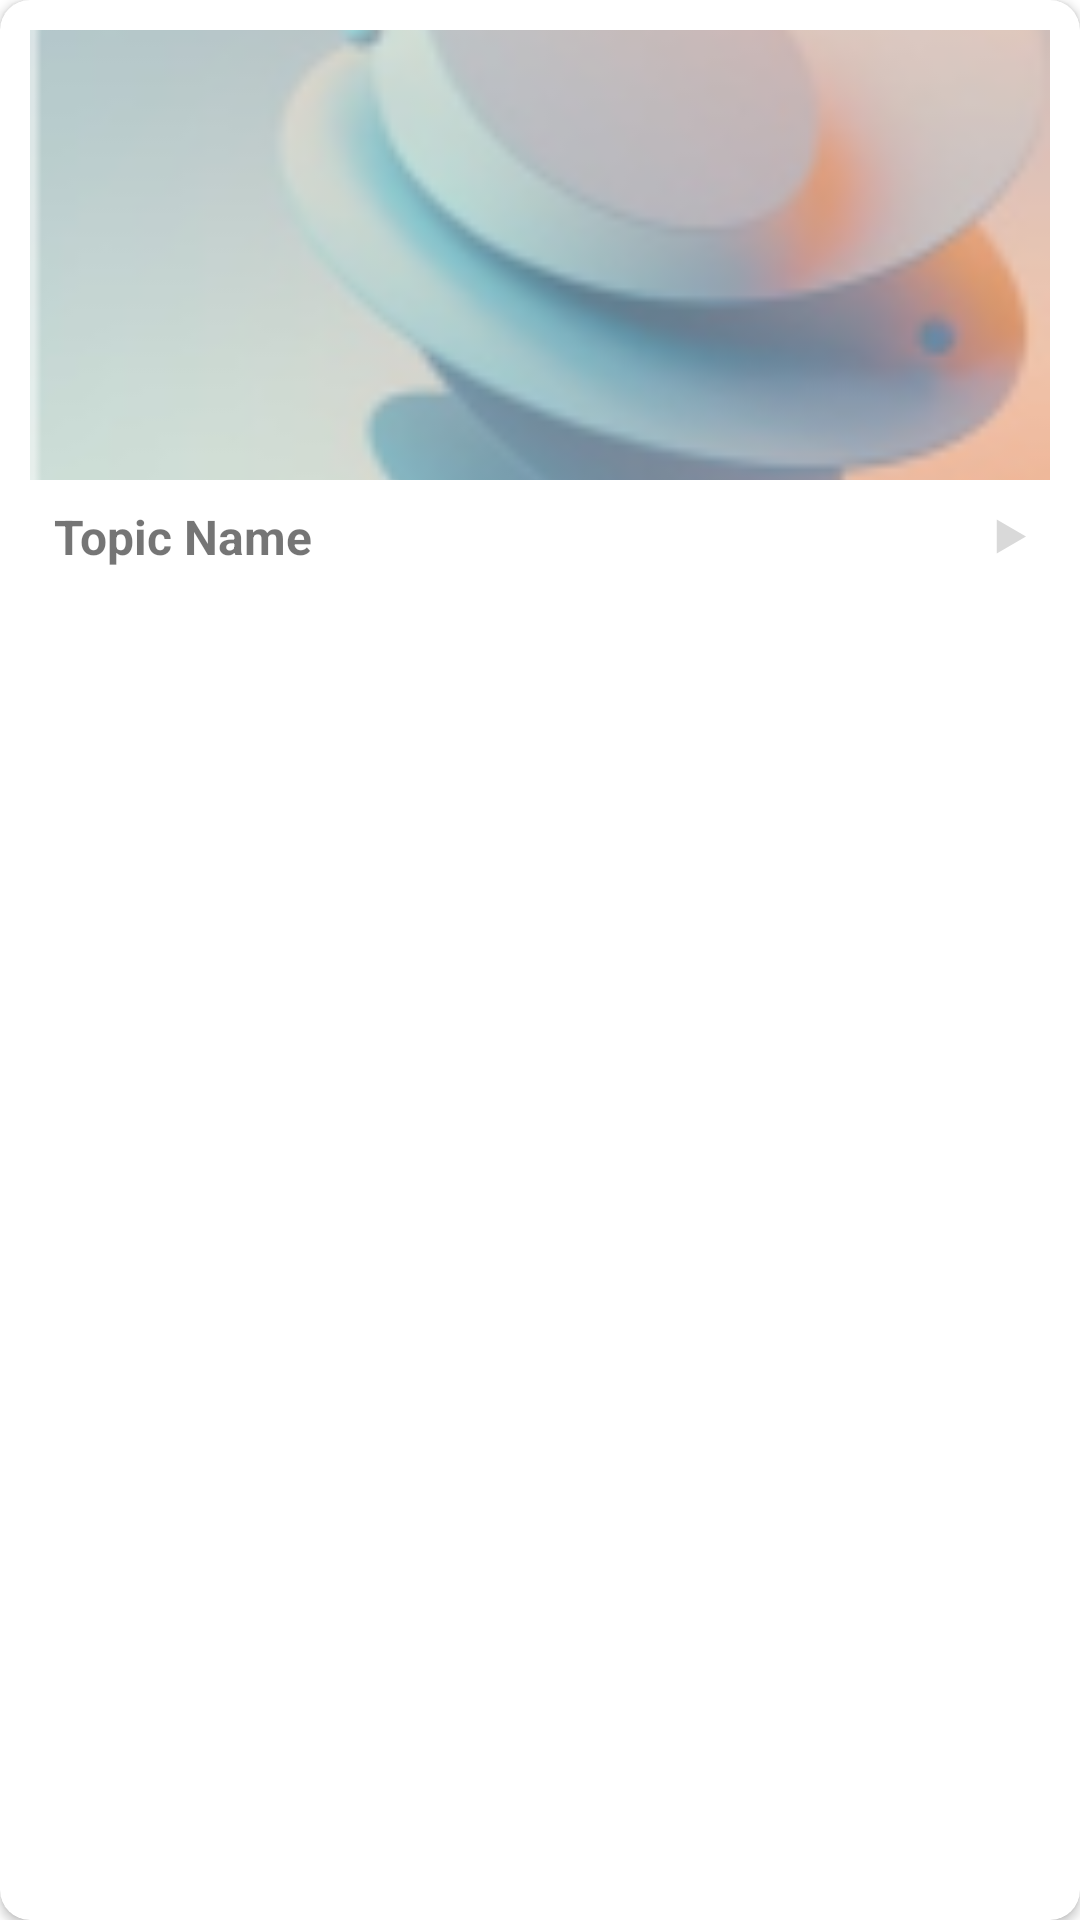

The Android layout XML behind this screen, and the referenced resources:
<!-- AndroidManifest.xml: application theme Theme.Logify -->
<!-- res/layout/topic_item.xml -->
<?xml version="1.0" encoding="utf-8"?>
<androidx.cardview.widget.CardView xmlns:android="http://schemas.android.com/apk/res/android"
    xmlns:tools="http://schemas.android.com/tools"
    android:layout_width="@dimen/_180dp"
    android:layout_height="wrap_content"
    xmlns:app="http://schemas.android.com/apk/res-auto"
    app:cardCornerRadius="@dimen/_10dp"
    android:id="@+id/cvTopicItem"
    android:layout_marginBottom="@dimen/_10dp"
    android:layout_marginEnd="@dimen/_10dp"
    android:background="@color/transparent" >

    <LinearLayout
        android:layout_width="match_parent"
        android:layout_height="wrap_content"
        android:orientation="vertical"
        android:padding="@dimen/_10dp">

        <ImageView
            android:id="@+id/imgTopic"
            android:layout_width="match_parent"
            android:layout_height="@dimen/_150dp"
            android:scaleType="centerCrop"
            android:src="@drawable/album_placeholder" />

        <LinearLayout
            android:layout_width="match_parent"
            android:layout_height="wrap_content"
            android:orientation="horizontal"
            android:layout_gravity="center_vertical"
            android:padding="@dimen/_8dp" >

            <TextView
                android:id="@+id/tvTopicName"
                android:layout_width="0dp"
                android:layout_height="wrap_content"
                android:text="Topic Name"
                android:maxLines="1"
                android:layout_weight="1"
                android:textSize="@dimen/_16sp"
                android:textStyle="bold" />

            <ImageView
                android:layout_width="wrap_content"
                android:layout_height="match_parent"
                android:src="@drawable/play_small_icon" />

        </LinearLayout>
    </LinearLayout>

</androidx.cardview.widget.CardView>
<!-- resources referenced by this layout -->
<resources>
  <color name="transparent">#00000000</color>
  <dimen name="_10dp">10dp</dimen>
  <dimen name="_150dp">150dp</dimen>
  <dimen name="_16sp">16sp</dimen>
  <dimen name="_180dp">180dp</dimen>
  <dimen name="_8dp">8dp</dimen>
  <!-- drawable album_placeholder: png bitmap (drawable, 19347 bytes) -->
  <!-- drawable play_small_icon (drawable) -->
  <vector android:autoMirrored="true" android:height="13dp"
      android:viewportHeight="13" android:viewportWidth="10"
      android:width="10dp" xmlns:android="http://schemas.android.com/apk/res/android">
      <path android:fillColor="#D9D9D9" android:pathData="M10,6.5L0.25,12.129L0.25,0.871L10,6.5Z"/>
  </vector>
  <style name="Theme.Logify" parent="Theme.MaterialComponents.DayNight.NoActionBar">
          <item name="windowNoTitle">true</item>
          <item name="android:windowFullscreen">true</item>
          <item name="android:windowTranslucentStatus">true</item>
          
          <item name="colorPrimary">@color/blue_primary</item>
          <item name="colorPrimaryVariant">@color/transparent</item>
          <item name="colorOnPrimary">@color/white</item>
          
          <item name="colorSecondary">@color/teal_200</item>
          <item name="colorSecondaryVariant">@color/teal_700</item>
          <item name="colorOnSecondary">@color/black</item>
          
          <item name="android:statusBarColor">?attr/transitionShapeAppearance</item>
          
          <item name="iconTintColor">@color/FlatWhite</item>
      </style>
  <color name="blue_primary">#4991FD</color>
  <color name="white">#FFFFFFFF</color>
  <color name="teal_200">#FF03DAC5</color>
  <color name="teal_700">#FF018786</color>
  <color name="black">#FF000000</color>
  <color name="FlatWhite">#F5F5F5</color>
</resources>
